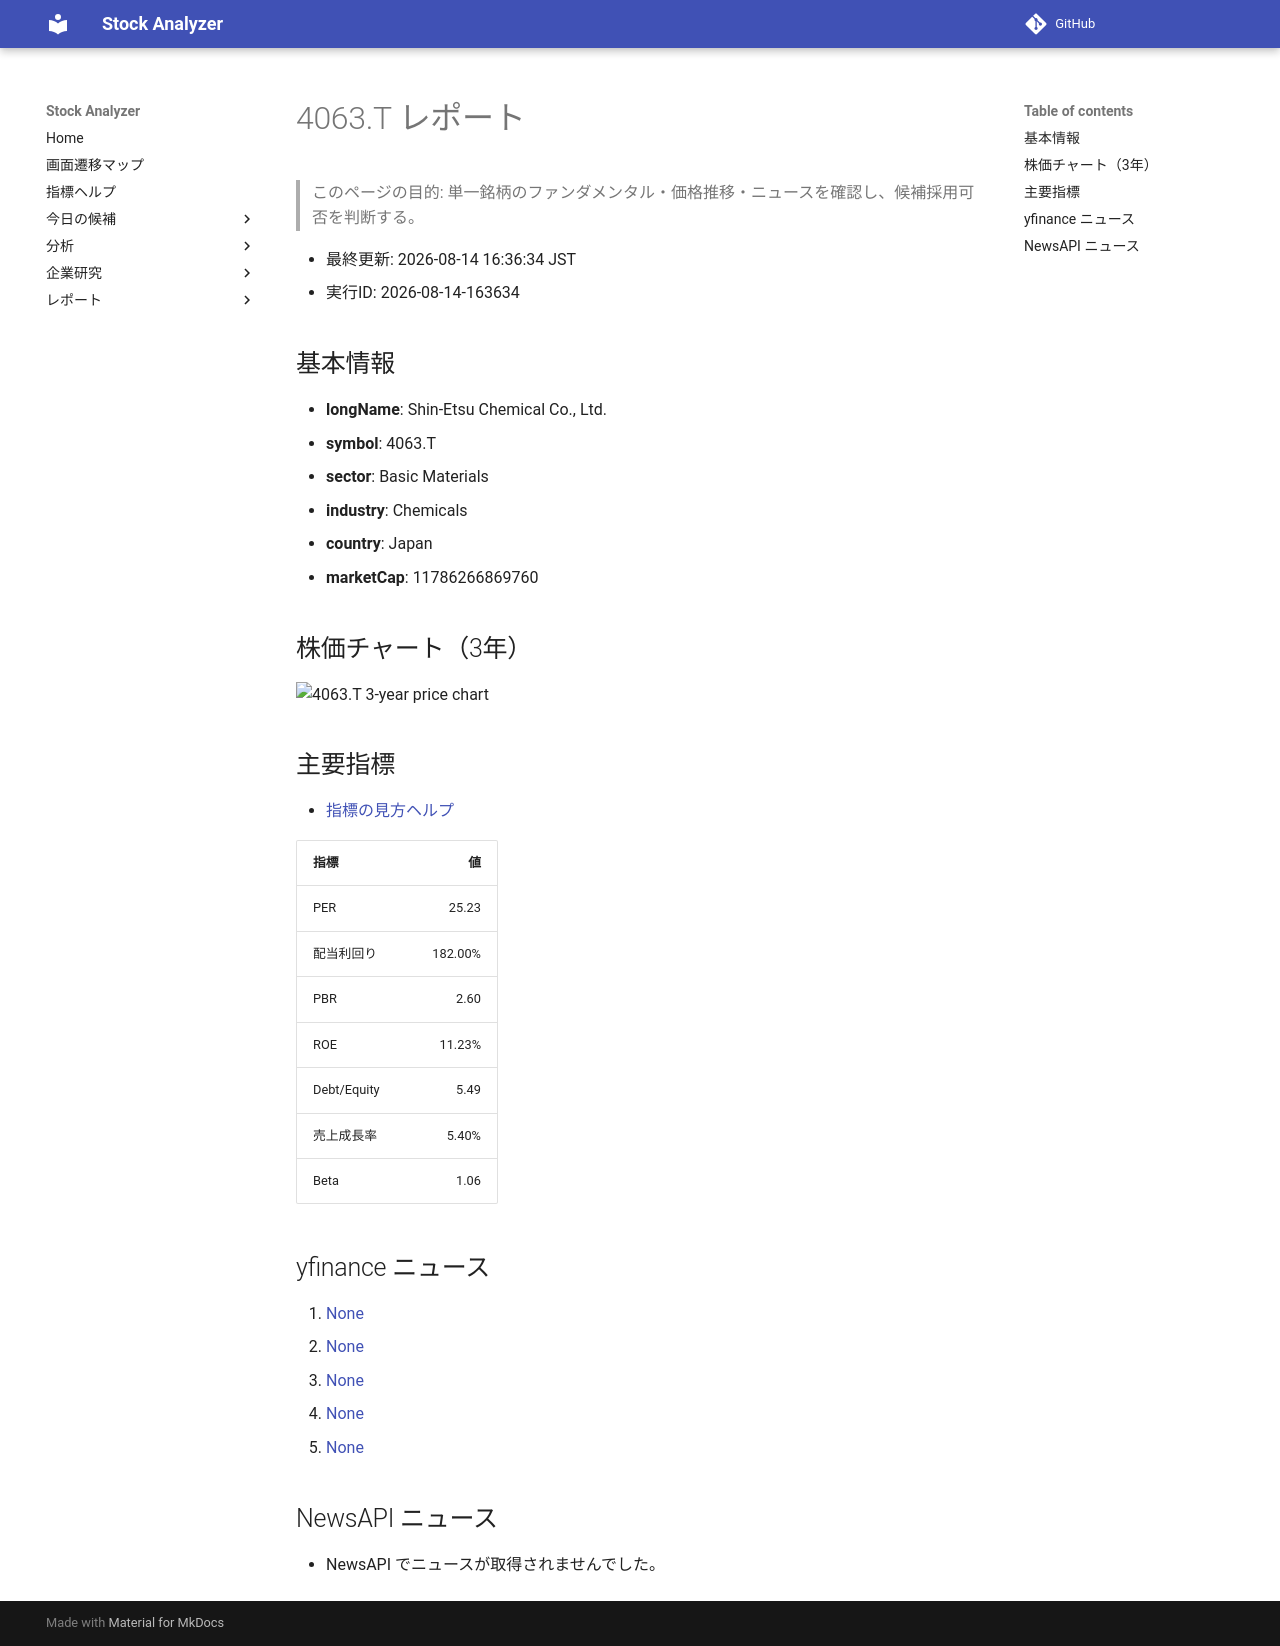

repository: Yumi-note/Making-APP · page: reports/2026-08-14/163634/4063_T/index.html · generator: mkdocs

# 4063.T レポート

> このページの目的: 単一銘柄のファンダメンタル・価格推移・ニュースを確認し、候補採用可否を判断する。

- 最終更新: 2026-08-14 16:36:34 JST
- 実行ID: 2026-08-14-163634

## 基本情報

- **longName**: Shin-Etsu Chemical Co., Ltd.
- **symbol**: 4063.T
- **sector**: Basic Materials
- **industry**: Chemicals
- **country**: Japan
- **marketCap**: 11786266869760

## 株価チャート（3年）

![4063.T 3-year price chart](4063_T_3y.png)

## 主要指標

- [指標の見方ヘルプ](../../../../indicators.md)

| 指標 | 値 |
|---|---:|
| PER | 25.23 |
| 配当利回り | 182.00% |
| PBR | 2.60 |
| ROE | 11.23% |
| Debt/Equity | 5.49 |
| 売上成長率 | 5.40% |
| Beta | 1.06 |

## yfinance ニュース

1. [None](None)
2. [None](None)
3. [None](None)
4. [None](None)
5. [None](None)

## NewsAPI ニュース

- NewsAPI でニュースが取得されませんでした。
